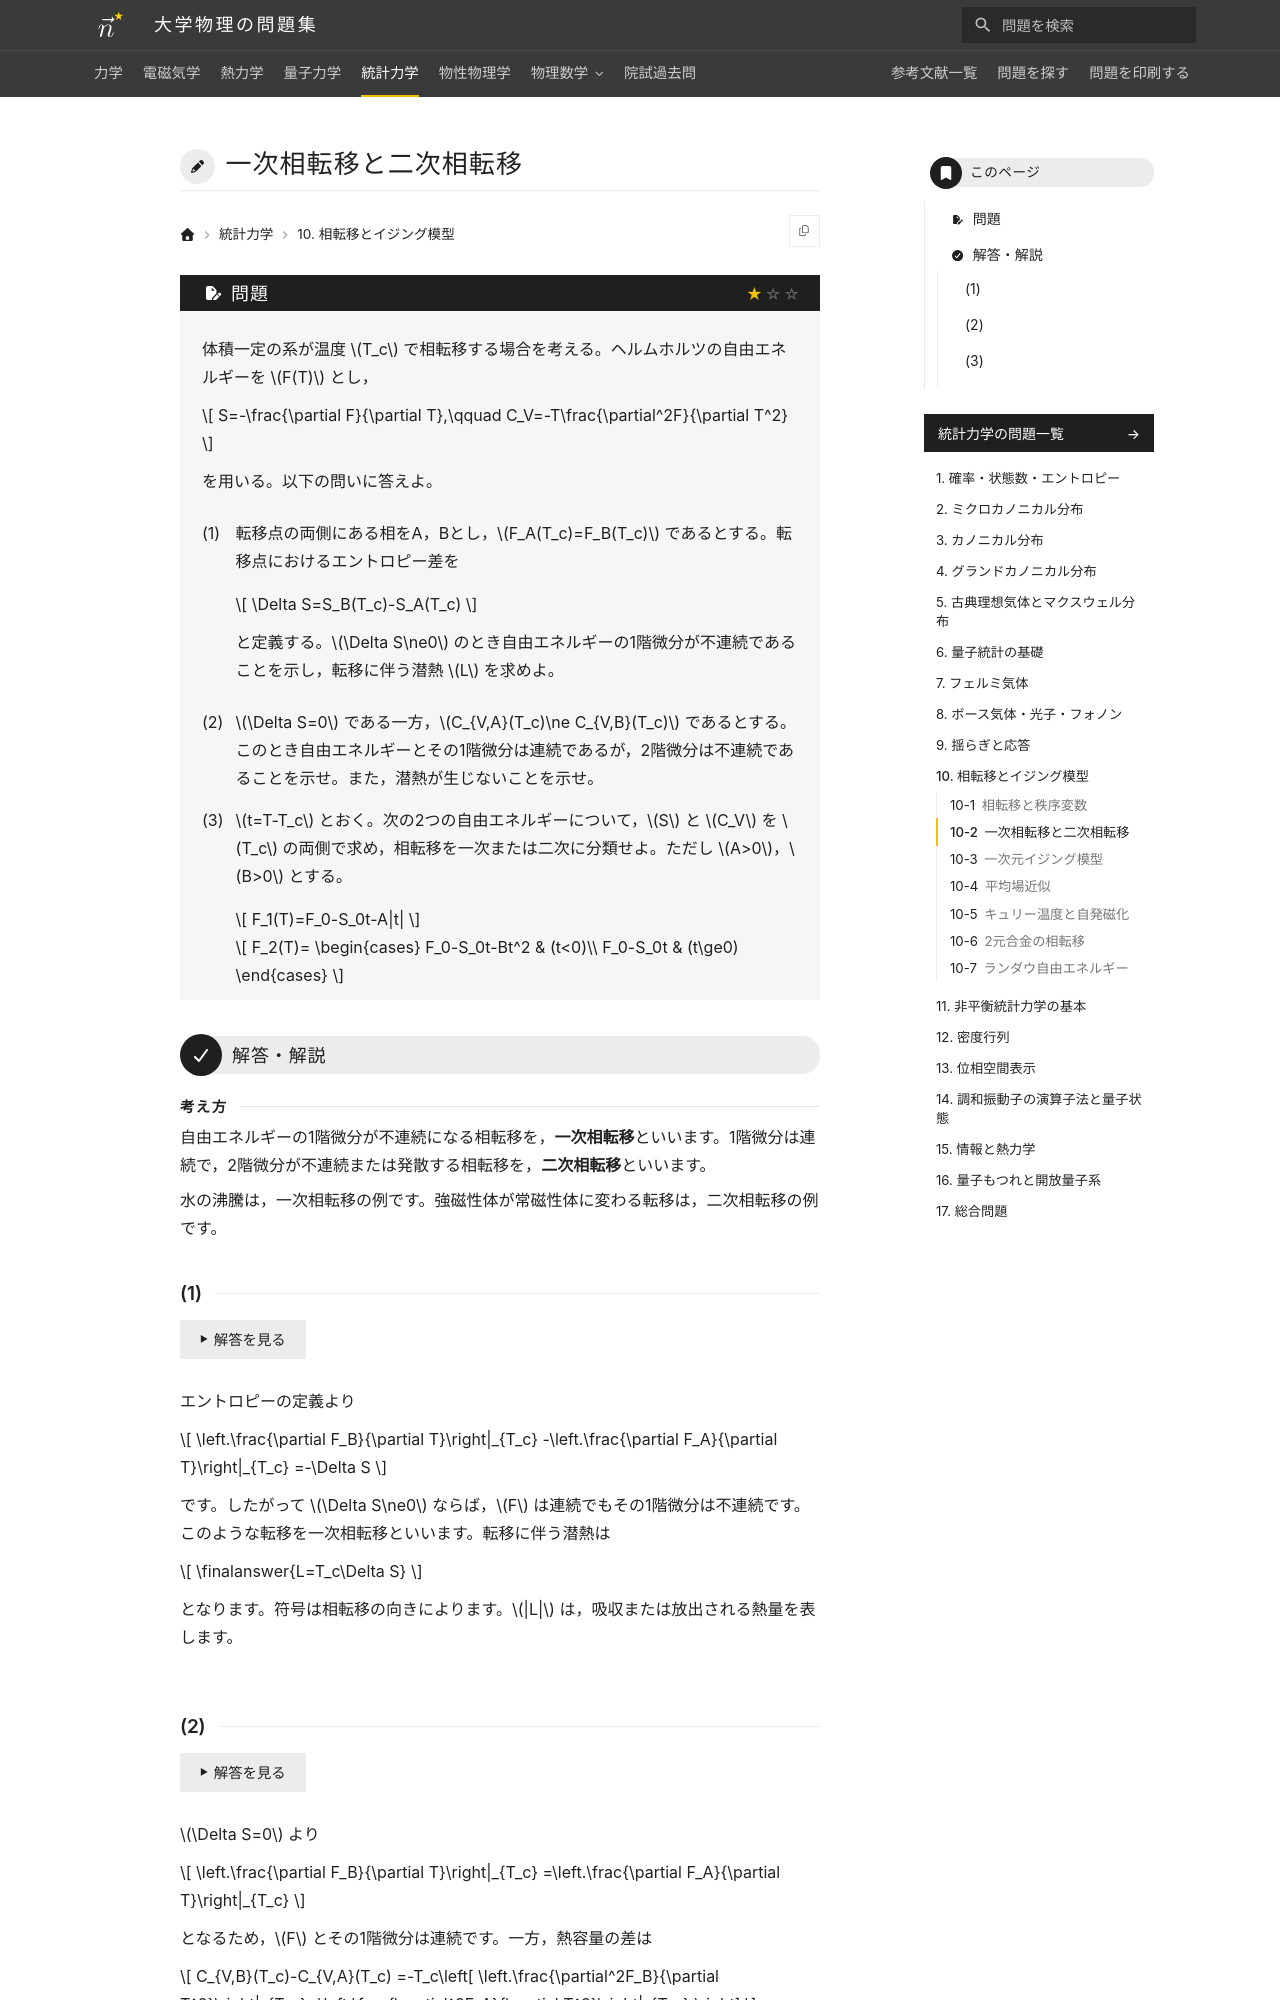

repository: Nanana-2/physics-site · page: 05statistical_mechanics/10/10_020/index.html · generator: mkdocs

---
tags:
  - 基本
---

# 一次相転移と二次相転移

## 問題
体積一定の系が温度 $T_c$ で相転移する場合を考える。ヘルムホルツの自由エネルギーを $F(T)$ とし，

$$
S=-\frac{\partial F}{\partial T},\qquad
C_V=-T\frac{\partial^2F}{\partial T^2}
$$

を用いる。以下の問いに答えよ。

(1) 転移点の両側にある相をA，Bとし，$F_A(T_c)=F_B(T_c)$ であるとする。転移点におけるエントロピー差を

$$
\Delta S=S_B(T_c)-S_A(T_c)
$$

と定義する。$\Delta S\ne0$ のとき自由エネルギーの1階微分が不連続であることを示し，転移に伴う潜熱 $L$ を求めよ。

(2) $\Delta S=0$ である一方，$C_{V,A}(T_c)\ne C_{V,B}(T_c)$ であるとする。このとき自由エネルギーとその1階微分は連続であるが，2階微分は不連続であることを示せ。また，潜熱が生じないことを示せ。

(3) $t=T-T_c$ とおく。次の2つの自由エネルギーについて，$S$ と $C_V$ を $T_c$ の両側で求め，相転移を一次または二次に分類せよ。ただし $A>0$，$B>0$ とする。

$$
F_1(T)=F_0-S_0t-A|t|
$$

$$
F_2(T)=
\begin{cases}
F_0-S_0t-Bt^2 & (t<0)\\
F_0-S_0t & (t\ge0)
\end{cases}
$$

---

## 解答・解説

<div class="approach" markdown>
自由エネルギーの1階微分が不連続になる相転移を，**一次相転移**といいます。1階微分は連続で，2階微分が不連続または発散する相転移を，**二次相転移**といいます。

水の沸騰は，一次相転移の例です。強磁性体が常磁性体に変わる転移は，二次相転移の例です。
</div>
